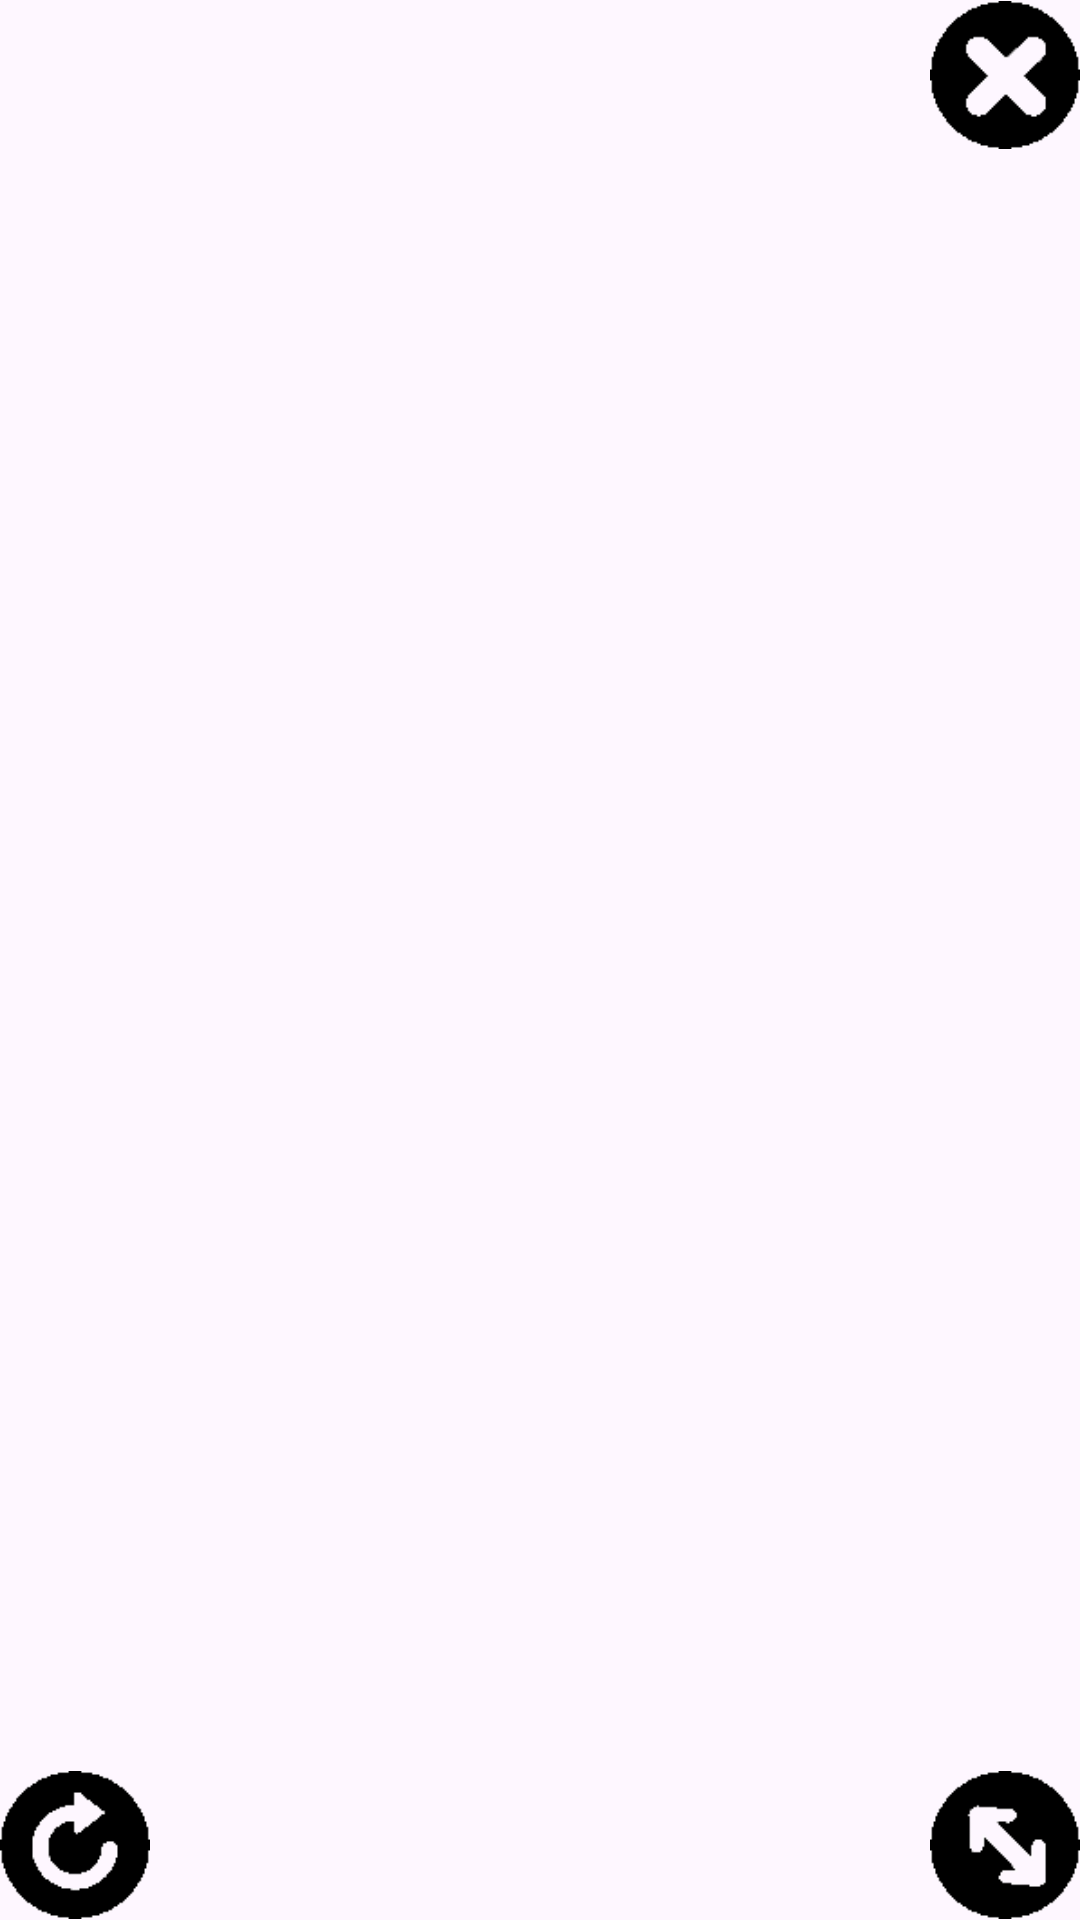

Layout XML and referenced resources for this Android screen:
<!-- AndroidManifest.xml: application theme Theme.PostersMaker -->
<!-- res/layout/activity_main2.xml -->
<RelativeLayout xmlns:android="http://schemas.android.com/apk/res/android" android:layout_width="match_parent" android:layout_height="match_parent">
    <ImageButton android:id="@+id/rotate" android:layout_width="50dp" android:layout_height="50dp" android:layout_alignParentBottom="true" android:layout_alignParentLeft="true" android:adjustViewBounds="true" android:background="@android:color/transparent" android:scaleType="fitCenter" android:src="@drawable/rotate"/>
    <ImageButton android:id="@+id/sacle" android:layout_width="50dp" android:layout_height="50dp" android:layout_alignParentBottom="true" android:layout_alignParentRight="true" android:adjustViewBounds="true" android:background="@android:color/transparent" android:scaleType="fitCenter" android:src="@drawable/resize"/>
    <ImageButton android:id="@+id/del" android:layout_width="50dp" android:layout_height="50dp" android:layout_alignParentRight="true" android:layout_alignParentTop="true" android:adjustViewBounds="true" android:background="@android:color/transparent" android:scaleType="fitCenter" android:src="@drawable/close"/>
    <ImageView android:id="@+id/clipart" android:layout_width="match_parent" android:layout_height="match_parent" android:padding="10dp"/>
</RelativeLayout>
<!-- resources referenced by this layout -->
<resources>
  <!-- drawable close: png bitmap (drawable, 1409 bytes) -->
  <!-- drawable resize: png bitmap (drawable, 1569 bytes) -->
  <!-- drawable rotate: png bitmap (drawable, 1687 bytes) -->
  <style name="Theme.PostersMaker" parent="Base.Theme.PostersMaker" />
  <style name="Base.Theme.PostersMaker" parent="Theme.Material3.DayNight.NoActionBar">
          
          
      </style>
</resources>
